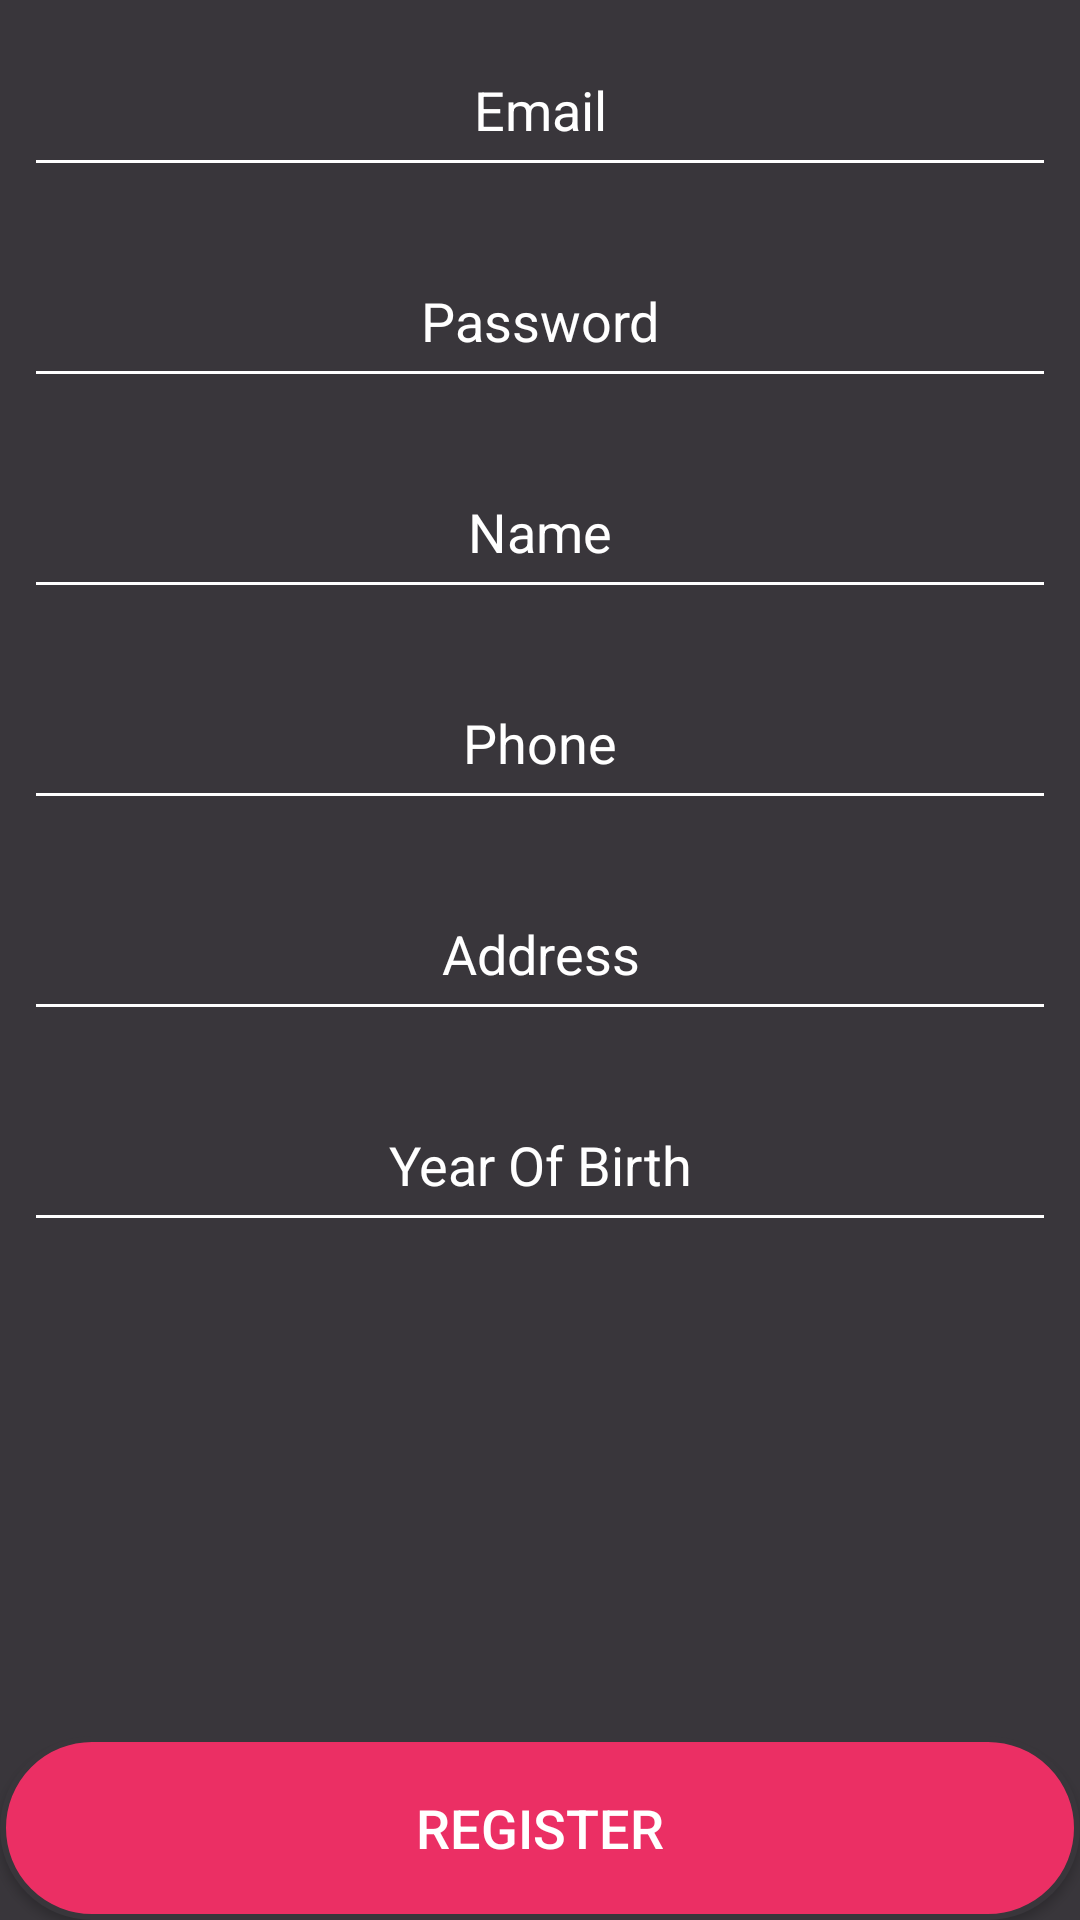

This screen was rendered from an Android layout file. Write that file and the resources it references.
<!-- AndroidManifest.xml: application theme Theme.HITProject -->
<!-- res/layout/activity_register_page.xml -->
<?xml version="1.0" encoding="utf-8"?>
<LinearLayout xmlns:android="http://schemas.android.com/apk/res/android"
    xmlns:app="http://schemas.android.com/apk/res-auto"
    xmlns:tools="http://schemas.android.com/tools"
    android:layout_width="match_parent"
    android:layout_height="match_parent"
    android:background="@drawable/backgroung_colors"
    android:orientation="vertical"
    tools:context=".activities.RegisterPage">

    <EditText
        android:id="@+id/registerEmailText"
        android:layout_width="match_parent"
        android:layout_height="wrap_content"
        android:layout_margin="8dp"
        android:layout_weight="0.1"
        android:backgroundTint="@color/white"
        android:ems="10"
        android:gravity="center"
        android:hint="Email"
        android:inputType="textEmailAddress"
        android:textColor="@color/white"
        android:textColorHint="@color/white"
        android:textSize="18sp" />

    <EditText
        android:id="@+id/registerPasswordText"
        android:layout_width="match_parent"
        android:layout_height="wrap_content"
        android:layout_margin="8dp"
        android:layout_weight="0.1"
        android:backgroundTint="@color/white"
        android:ems="10"
        android:gravity="center"
        android:hint="Password"
        android:inputType="textPassword"
        android:textColor="@color/white"
        android:textColorHint="@color/white"
        android:textSize="18sp" />

    <EditText
        android:id="@+id/registerNameText"
        android:layout_width="match_parent"
        android:layout_height="wrap_content"
        android:layout_margin="8dp"
        android:layout_weight="0.1"
        android:backgroundTint="@color/white"
        android:ems="10"
        android:gravity="center"
        android:hint="Name"
        android:inputType="textPersonName"
        android:textColor="@color/white"
        android:textColorHint="@color/white"
        android:textSize="18sp" />

    <EditText
        android:id="@+id/registerPhoneText"
        android:layout_width="match_parent"
        android:layout_height="wrap_content"
        android:layout_margin="8dp"
        android:layout_weight="0.1"
        android:backgroundTint="@color/white"
        android:ems="10"
        android:gravity="center"
        android:hint="Phone"
        android:inputType="phone"
        android:textColor="@color/white"
        android:textColorHint="@color/white"
        android:textSize="18sp" />

    <EditText
        android:id="@+id/registerAddressText"
        android:layout_width="match_parent"
        android:layout_height="wrap_content"
        android:layout_margin="8dp"
        android:layout_weight="0.1"
        android:backgroundTint="@color/white"
        android:ems="10"
        android:gravity="center"
        android:hint="Address"
        android:inputType="textPostalAddress"
        android:textColor="@color/white"
        android:textColorHint="@color/white"
        android:textSize="18sp" />

    <EditText
        android:id="@+id/registerBirthDate"
        android:layout_width="match_parent"
        android:layout_height="wrap_content"
        android:layout_margin="8dp"
        android:layout_weight="0.1"
        android:backgroundTint="@color/white"
        android:ems="10"
        android:gravity="center"
        android:hint="Year Of Birth"
        android:inputType="date"
        android:textColor="@color/white"
        android:textColorHint="@color/white"
        android:textSize="18sp" />

    <TextView
        android:id="@+id/imageView"
        android:layout_width="match_parent"
        android:layout_height="wrap_content"
        android:layout_weight="1"
        android:textColor="@color/white"
        android:textSize="18sp"
        tools:srcCompat="@tools:sample/avatars" />

    <Button
        android:id="@+id/updateUserInfoButton"
        android:layout_width="match_parent"
        android:layout_height="wrap_content"
        android:layout_weight="0.1"
        android:background="@drawable/buttonstyle"
        android:onClick="registerUser"
        android:text="Register"
        android:textColor="@color/white"
        android:textSize="18sp" />
</LinearLayout>
<!-- resources referenced by this layout -->
<resources>
  <color name="white">#FFFFFFFF</color>
  <!-- drawable backgroung_colors (drawable) -->
  <?xml version="1.0" encoding="utf-8"?>
  <shape xmlns:android="http://schemas.android.com/apk/res/android">
      <solid android:color="#39363b"/>
  </shape>
  <!-- drawable buttonstyle (drawable) -->
  <?xml version="1.0" encoding="utf-8"?>
  <shape xmlns:android="http://schemas.android.com/apk/res/android">
      <stroke android:width="2dp" android:color="#39363b"/>
      <solid android:color="#eb2f64" />
      <corners android:radius="50dp"/>
  </shape>
  <style name="Theme.HITProject" parent="Theme.AppCompat.DayNight.DarkActionBar">
          
          <item name="colorPrimary">@color/pink</item>
          <item name="colorPrimaryVariant">@color/awesome_pink</item>
          <item name="colorOnPrimary">@color/white</item>
          
          <item name="colorSecondary">@color/teal_200</item>
          <item name="colorSecondaryVariant">@color/teal_700</item>
          <item name="colorOnSecondary">@color/black</item>
          
          <item name="android:statusBarColor" tools:targetApi="l">?attr/colorPrimaryVariant</item>
          
      </style>
  <color name="pink">#eb2f64</color>
  <color name="awesome_pink">#eb1e53</color>
  <color name="teal_200">#FF03DAC5</color>
  <color name="teal_700">#FF018786</color>
  <color name="black">#FF000000</color>
</resources>
